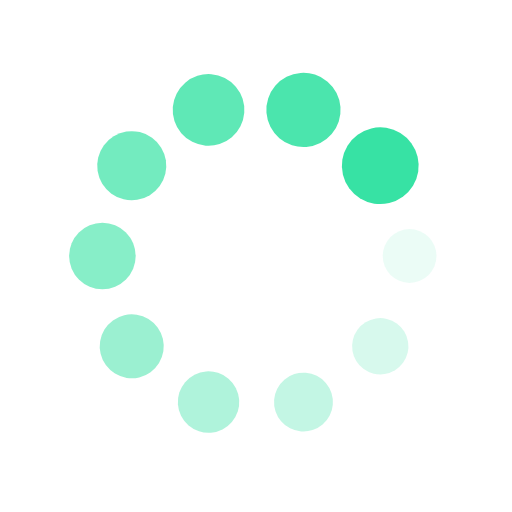
t = 0.00 s
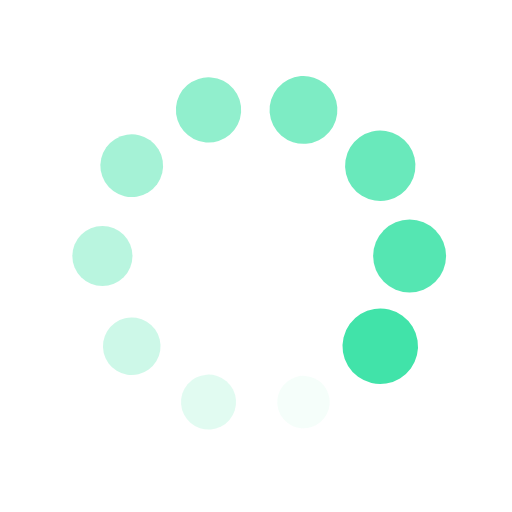
t = 0.25 s
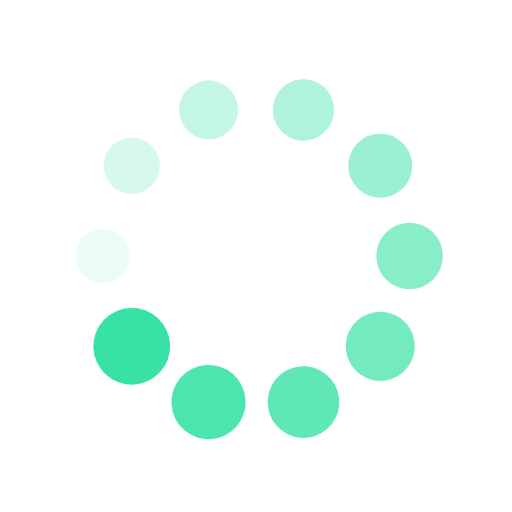
t = 0.50 s
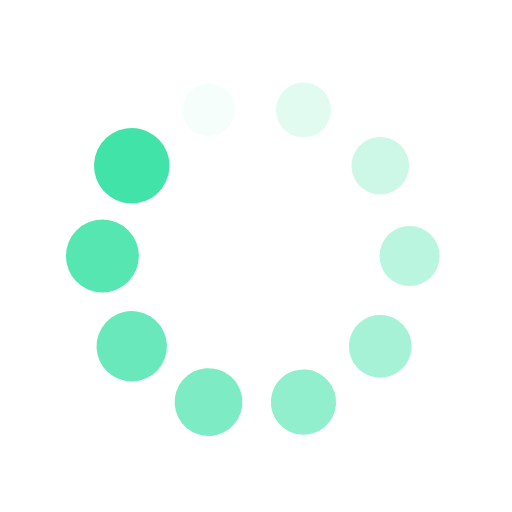
t = 0.75 s

The animated SVG that drew these frames (rendered in a browser with its animation timeline set to each time). Animation: 20 SMIL elements (animate=10,animateTransform=10); one cycle of 1.00 s, repeats indefinitely.

<svg class="lds-spin" width="65px"  height="65px"  xmlns="http://www.w3.org/2000/svg" xmlns:xlink="http://www.w3.org/1999/xlink" viewBox="0 0 100 100" preserveAspectRatio="xMidYMid" style="background: none;"><g transform="translate(80,50)">
<g transform="rotate(0)">
<circle cx="0" cy="0" r="5" fill="#37E2A4" fill-opacity="1" transform="scale(1.09185 1.09185)">
  <animateTransform attributeName="transform" type="scale" begin="-0.9s" values="1.5 1.5;1 1" keyTimes="0;1" dur="1s" repeatCount="indefinite"></animateTransform>
  <animate attributeName="fill-opacity" keyTimes="0;1" dur="1s" repeatCount="indefinite" values="1;0" begin="-0.9s"></animate>
</circle>
</g>
</g><g transform="translate(74.27050983124843,67.6335575687742)">
<g transform="rotate(36)">
<circle cx="0" cy="0" r="5" fill="#37E2A4" fill-opacity="0.9" transform="scale(1.14184 1.14184)">
  <animateTransform attributeName="transform" type="scale" begin="-0.8s" values="1.5 1.5;1 1" keyTimes="0;1" dur="1s" repeatCount="indefinite"></animateTransform>
  <animate attributeName="fill-opacity" keyTimes="0;1" dur="1s" repeatCount="indefinite" values="1;0" begin="-0.8s"></animate>
</circle>
</g>
</g><g transform="translate(59.270509831248425,78.53169548885461)">
<g transform="rotate(72)">
<circle cx="0" cy="0" r="5" fill="#37E2A4" fill-opacity="0.8" transform="scale(1.19184 1.19184)">
  <animateTransform attributeName="transform" type="scale" begin="-0.7s" values="1.5 1.5;1 1" keyTimes="0;1" dur="1s" repeatCount="indefinite"></animateTransform>
  <animate attributeName="fill-opacity" keyTimes="0;1" dur="1s" repeatCount="indefinite" values="1;0" begin="-0.7s"></animate>
</circle>
</g>
</g><g transform="translate(40.72949016875158,78.53169548885461)">
<g transform="rotate(108)">
<circle cx="0" cy="0" r="5" fill="#37E2A4" fill-opacity="0.7" transform="scale(1.24185 1.24185)">
  <animateTransform attributeName="transform" type="scale" begin="-0.6s" values="1.5 1.5;1 1" keyTimes="0;1" dur="1s" repeatCount="indefinite"></animateTransform>
  <animate attributeName="fill-opacity" keyTimes="0;1" dur="1s" repeatCount="indefinite" values="1;0" begin="-0.6s"></animate>
</circle>
</g>
</g><g transform="translate(25.72949016875158,67.6335575687742)">
<g transform="rotate(144)">
<circle cx="0" cy="0" r="5" fill="#37E2A4" fill-opacity="0.6" transform="scale(1.29184 1.29184)">
  <animateTransform attributeName="transform" type="scale" begin="-0.5s" values="1.5 1.5;1 1" keyTimes="0;1" dur="1s" repeatCount="indefinite"></animateTransform>
  <animate attributeName="fill-opacity" keyTimes="0;1" dur="1s" repeatCount="indefinite" values="1;0" begin="-0.5s"></animate>
</circle>
</g>
</g><g transform="translate(20,50.00000000000001)">
<g transform="rotate(180)">
<circle cx="0" cy="0" r="5" fill="#37E2A4" fill-opacity="0.5" transform="scale(1.34185 1.34185)">
  <animateTransform attributeName="transform" type="scale" begin="-0.4s" values="1.5 1.5;1 1" keyTimes="0;1" dur="1s" repeatCount="indefinite"></animateTransform>
  <animate attributeName="fill-opacity" keyTimes="0;1" dur="1s" repeatCount="indefinite" values="1;0" begin="-0.4s"></animate>
</circle>
</g>
</g><g transform="translate(25.729490168751575,32.366442431225806)">
<g transform="rotate(216)">
<circle cx="0" cy="0" r="5" fill="#37E2A4" fill-opacity="0.4" transform="scale(1.39184 1.39184)">
  <animateTransform attributeName="transform" type="scale" begin="-0.3s" values="1.5 1.5;1 1" keyTimes="0;1" dur="1s" repeatCount="indefinite"></animateTransform>
  <animate attributeName="fill-opacity" keyTimes="0;1" dur="1s" repeatCount="indefinite" values="1;0" begin="-0.3s"></animate>
</circle>
</g>
</g><g transform="translate(40.729490168751575,21.468304511145394)">
<g transform="rotate(252)">
<circle cx="0" cy="0" r="5" fill="#37E2A4" fill-opacity="0.3" transform="scale(1.44184 1.44184)">
  <animateTransform attributeName="transform" type="scale" begin="-0.2s" values="1.5 1.5;1 1" keyTimes="0;1" dur="1s" repeatCount="indefinite"></animateTransform>
  <animate attributeName="fill-opacity" keyTimes="0;1" dur="1s" repeatCount="indefinite" values="1;0" begin="-0.2s"></animate>
</circle>
</g>
</g><g transform="translate(59.27050983124842,21.46830451114539)">
<g transform="rotate(288)">
<circle cx="0" cy="0" r="5" fill="#37E2A4" fill-opacity="0.2" transform="scale(1.49185 1.49185)">
  <animateTransform attributeName="transform" type="scale" begin="-0.1s" values="1.5 1.5;1 1" keyTimes="0;1" dur="1s" repeatCount="indefinite"></animateTransform>
  <animate attributeName="fill-opacity" keyTimes="0;1" dur="1s" repeatCount="indefinite" values="1;0" begin="-0.1s"></animate>
</circle>
</g>
</g><g transform="translate(74.27050983124842,32.3664424312258)">
<g transform="rotate(324)">
<circle cx="0" cy="0" r="5" fill="#37E2A4" fill-opacity="0.1" transform="scale(1.04184 1.04184)">
  <animateTransform attributeName="transform" type="scale" begin="0s" values="1.5 1.5;1 1" keyTimes="0;1" dur="1s" repeatCount="indefinite"></animateTransform>
  <animate attributeName="fill-opacity" keyTimes="0;1" dur="1s" repeatCount="indefinite" values="1;0" begin="0s"></animate>
</circle>
</g>
</g></svg>